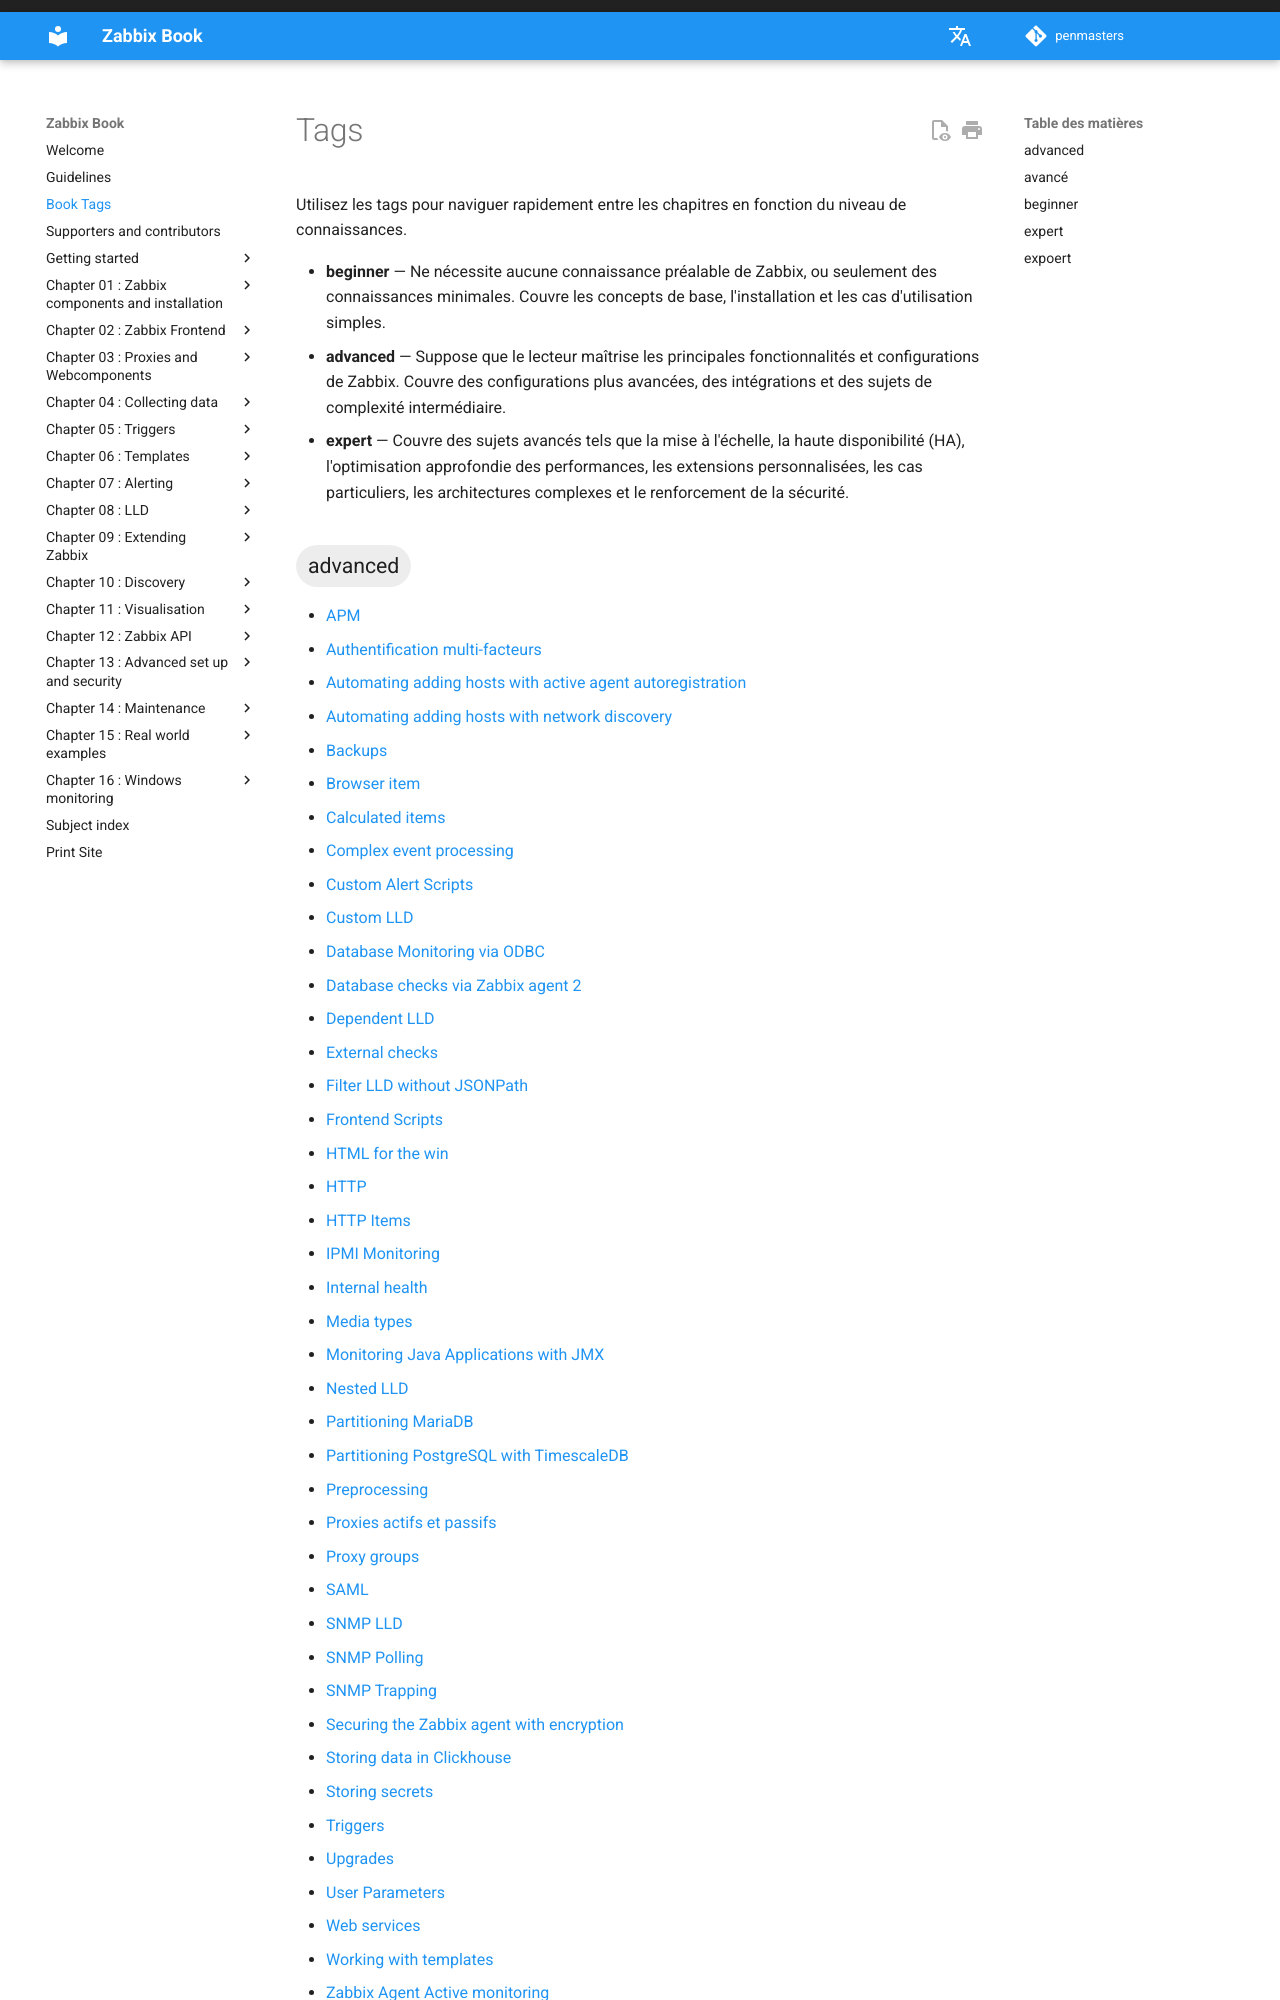

repository: penmasters/zabbix-book · page: fr/tags/index.html · generator: mkdocs

# Tags

Utilisez les tags pour naviguer rapidement entre les chapitres en fonction du niveau de connaissances.

- **beginner** — Ne nécessite aucune connaissance préalable de Zabbix, ou seulement des connaissances minimales. Couvre les concepts de base, l'installation et les cas d'utilisation simples.
- **advanced** — Suppose que le lecteur maîtrise les principales fonctionnalités et configurations de Zabbix.
